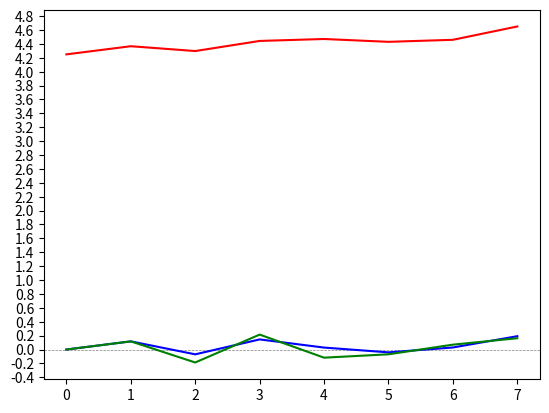

The script that saved this image:
import numpy as np
import matplotlib.pyplot as plt


def derive(y):
    return np.insert((y[1:]-y[:-1]),0,0)
    

W_actual:float = 1.8
focal:int=248
def viewData(distance:np.ndarray, speed: np.ndarray, acceleration:np.ndarray):
    plt.yticks(np.arange(-1,7,0.2))
    plt.axhline(0, color='gray', linestyle='--', linewidth=0.5)
    plt.plot(distance, color = 'red')
    plt.plot(speed, color = 'blue')
    plt.plot(acceleration, color = 'green')
    plt.show()

def getDistance(xyxys:dict):
    distData = {}
    for id in xyxys.keys():
        #print(f'ID: {id}')
        for xyxy in xyxys[id]:
            W_pixels = abs(xyxy[0]-xyxy[2])
            Distance = (W_actual*focal)/W_pixels

            if id not in distData:
                distData[id] = [Distance]
            else:
                distData[id].append(Distance)
        distData[id] = np.array(distData[id])
    return distData

def get_speed_and_acceleration(distData:dict):
    speedData = {}
    accData = {}
    for id in distData.keys():
        speed = derive(distData[id])
        acceleration = derive(speed)
        if id not in speedData:
                speedData[id] = speed
        else:
            speedData[id].append(speed)
        if id not in accData:
                accData[id] = acceleration
        else:
            accData[id].append(acceleration)
    return speedData, accData
    

if __name__ == '__main__':
    # get data:
    xyxy = {'1': [np.array([     229.51,      342.44,      334.56,       422.7], dtype=np.float32), np.array([     230.51,      341.45,      332.74,      420.77], dtype=np.float32), np.array([     228.49,      341.93,      332.37,      421.59], dtype=np.float32), np.array([     231.81,      344.12,      332.29,      422.57], dtype=np.float32), np.array([     230.17,      341.03,  
        330.02,      419.38], dtype=np.float32), np.array([      230.1,      338.63,      330.87,      416.03], dtype=np.float32), np.array([     230.09,      343.72,       330.2,      419.02], dtype=np.float32), np.array([     234.25,      345.26,    
      330.23,      420.88], dtype=np.float32)], '2': [np.array([     491.97,      332.16,       575.4,      397.16], dtype=np.float32)], '3': [np.array([     467.15,      327.12,      623.31,      402.18], dtype=np.float32)]}
    distances:dict = getDistance(xyxy)
    speed, acceleration = get_speed_and_acceleration(distances)
    viewData(distances['1'], speed['1'], acceleration['1'])